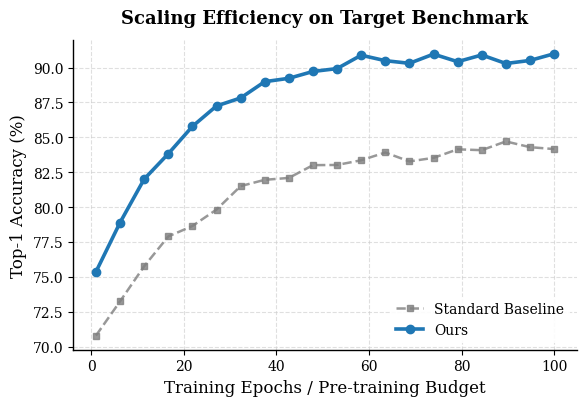

Generate this figure with matplotlib:
#!/usr/bin/env python3
"""
Academic Publication Plot Style Generator
------------------------------------------
提供顶级学者级别的 Matplotlib 绘图配置与示例脚本。
特点：
1. 字体与排版严格匹配出版级标准（Serif / Times）。
2. 配色采用低饱和度、高辨识度的顶会推荐色系（支持多种学者风格）。
3. 隐藏冗余边框（Spines），精细虚线网格，高信息密度。
4. 支持 --from-profile 直接读取蒸馏出的学者档案（profile.md），
   从「调色板」章节提取十六进制色值，形成 蒸馏 -> 绘图 的闭环。

用法示例：
    # 内置色板
    python3 plot_style_template.py --palette morandi --output out.png
    # 由学者档案驱动（优先于 --palette）
    python3 plot_style_template.py --from-profile ../examples/kaiming_he_profile.md --output out.pdf
"""

import argparse
import re
import sys

try:
    import matplotlib.pyplot as plt
    import numpy as np
except ImportError:
    print("[!] 运行此绘图脚本需要安装 matplotlib 和 numpy:")
    print("    pip install matplotlib numpy")
    sys.exit(0)

# 常用顶会经典配色字典
PALETTES = {
    "kaiming_blue": {
        "ours": "#1F77B4",        # 科技蓝 (Ours)
        "baseline1": "#FF7F0E",   # 复古橙
        "baseline2": "#2CA02C",   # 沉稳绿
        "gray": "#7F7F7F",        # 中性灰
        "light_gray": "#E0E0E0"
    },
    "nature_teal": {
        "ours": "#2A9D8F",        # 优雅孔雀青
        "baseline1": "#E76F51",   # 陶土红
        "baseline2": "#F4A261",   # 暖沙金
        "gray": "#4A5568",
        "light_gray": "#EDF2F7"
    },
    "morandi": {
        "ours": "#4A6FA5",        # 莫兰迪灰蓝
        "baseline1": "#B85B5B",   # 莫兰迪干枯玫瑰
        "baseline2": "#6C8E74",   # 莫兰迪浅草绿
        "gray": "#7F7F7F",        # 中性灰
        "light_gray": "#E0E0E0"
    }
}

# 从档案中提取的色值按出现顺序依次映射到这些角色
PROFILE_COLOR_ROLES = ["ours", "baseline1", "baseline2", "gray"]

# 匹配十六进制色值，如 #1F77B4
HEX_COLOR_RE = re.compile(r"#[0-9A-Fa-f]{6}\b")
# 匹配 Markdown 标题行
HEADING_RE = re.compile(r"^(#{1,6})\s+(.*)$")
# 「调色板」章节的标题/段落特征
PALETTE_SECTION_RE = re.compile(r"调色板|Palette", re.IGNORECASE)


def extract_palette_from_profile(profile_path):
    """
    从学者档案 markdown 中解析调色板：
    1. 定位含「调色板」或「Palette」的标题段落，取该标题到下一个同级（或更高级）标题之间的文本；
       若调色板写在普通段落/列表行中（无独立标题），则取该行所在段落的文本。
    2. 用正则按出现顺序提取所有 #RRGGBB 色值（去重，保持顺序）。
    3. 依次映射为 ours / baseline1 / baseline2 / gray，缺失的角色用 kaiming_blue 色板补足。
    提取不到任何色值时返回 None，由调用方回退。
    """
    try:
        with open(profile_path, "r", encoding="utf-8") as f:
            lines = f.read().splitlines()
    except OSError as e:
        print(f"[!] 无法读取学者档案 {profile_path}: {e}")
        return None

    # 第一步：定位调色板章节
    section_lines = []
    for i, line in enumerate(lines):
        if not PALETTE_SECTION_RE.search(line):
            continue
        heading = HEADING_RE.match(line)
        if heading:
            # 情况 A：调色板是独立标题 -> 截取到下一个同级或更高级标题
            level = len(heading.group(1))
            for follow in lines[i + 1:]:
                follow_heading = HEADING_RE.match(follow)
                if follow_heading and len(follow_heading.group(1)) <= level:
                    break
                section_lines.append(follow)
        else:
            # 情况 B：调色板写在普通段落/列表行 -> 截取该段（到空行或下一标题为止）
            for follow in lines[i:]:
                if section_lines and (not follow.strip() or HEADING_RE.match(follow)):
                    break
                section_lines.append(follow)
        break  # 只取第一个命中的调色板章节

    # 第二步：按出现顺序提取色值（去重，避免档案中重复引用同一色值污染角色映射）
    hex_colors = []
    for hex_color in HEX_COLOR_RE.findall("\n".join(section_lines)):
        hex_color = hex_color.upper()
        if hex_color not in hex_colors:
            hex_colors.append(hex_color)

    if not hex_colors:
        print(f"[!] 在 {profile_path} 的「调色板」章节中未找到任何 #RRGGBB 色值")
        return None

    # 第三步：按顺序映射角色，缺失项用 kaiming_blue 补足
    colors = dict(PALETTES["kaiming_blue"])
    mapping = {}
    for role, hex_color in zip(PROFILE_COLOR_ROLES, hex_colors):
        colors[role] = hex_color
        mapping[role] = hex_color

    print(f"[+] 已从学者档案解析调色板 ({profile_path}):")
    for role in PROFILE_COLOR_ROLES:
        print(f"    {role:<10} -> {colors[role]}" + ("" if role in mapping else "  (档案未提供，沿用 kaiming_blue 默认)"))
    if len(hex_colors) > len(PROFILE_COLOR_ROLES):
        print(f"    (档案中还有 {len(hex_colors) - len(PROFILE_COLOR_ROLES)} 个色值未映射: {hex_colors[len(PROFILE_COLOR_ROLES):]})")
    return colors


def apply_scholar_style():
    """
    全局配置 Matplotlib 样式为顶会期刊出版级标准
    """
    # 字体与排版设置
    plt.rcParams.update({
        'font.family': 'serif',
        'font.serif': ['Times New Roman', 'DejaVu Serif', 'Computer Modern Roman'],
        'font.size': 11,
        'axes.labelsize': 12,
        'axes.titlesize': 13,
        'xtick.labelsize': 10,
        'ytick.labelsize': 10,
        'legend.fontsize': 10,
        'legend.frameon': True,
        'legend.framealpha': 0.9,
        'legend.edgecolor': 'none',
        'axes.linewidth': 1.0,
        'grid.linestyle': '--',
        'grid.alpha': 0.5,
        'grid.color': '#CBCBCB',
        'savefig.dpi': 300,
        'savefig.bbox': 'tight'
    })


def resolve_palette(palette_name="kaiming_blue", from_profile=None):
    """
    决定本次绘图使用的色板：--from-profile 优先于 --palette；
    档案解析失败时回退到 kaiming_blue 并打印提示。
    """
    if from_profile:
        colors = extract_palette_from_profile(from_profile)
        if colors is not None:
            return colors
        print(f"[!] 学者档案解析失败，回退到内置 kaiming_blue 色板")
    return PALETTES.get(palette_name, PALETTES["kaiming_blue"])


def generate_sample_plot(output_path="scholar_benchmark_plot.pdf",
                         palette_name="kaiming_blue", from_profile=None):
    apply_scholar_style()
    colors = resolve_palette(palette_name, from_profile)

    # 固定随机种子，保证示例图完全可复现
    np.random.seed(42)

    # 模拟一个典型的 Accuracy vs Compute 曲线
    epochs = np.linspace(1, 100, 20)
    baseline_acc = 70 + 15 * (1 - np.exp(-epochs / 25)) + np.random.normal(0, 0.4, 20)
    ours_acc = 74 + 17 * (1 - np.exp(-epochs / 18)) + np.random.normal(0, 0.3, 20)

    fig, ax = plt.subplots(figsize=(6, 4.2))

    # Baseline: 细线、常规标记
    ax.plot(epochs, baseline_acc, label="Standard Baseline", color=colors["gray"],
            linestyle="--", marker="s", markersize=5, linewidth=1.8, alpha=0.8)

    # Ours: 粗线、醒目主色、大标记（用 fontweight 强调，而非 LaTeX \textbf —— 未开启 text.usetex 时会被原样打印）
    ax.plot(epochs, ours_acc, label="Ours",
            color=colors["ours"], marker="o", markersize=6, linewidth=2.6)

    # 美化轴与网格
    ax.set_xlabel("Training Epochs / Pre-training Budget")
    ax.set_ylabel("Top-1 Accuracy (%)")
    ax.set_title("Scaling Efficiency on Target Benchmark", pad=12, fontweight="bold")
    ax.grid(True, linestyle="--", alpha=0.6)

    # 移除顶部与右侧冗余边框（学术极简原则）
    ax.spines['top'].set_visible(False)
    ax.spines['right'].set_visible(False)

    # 图例位于右下
    ax.legend(loc="lower right")

    plt.tight_layout()
    plt.savefig(output_path)  # 按扩展名自动选择 .pdf / .png 等后端格式
    print(f"[+] 示例出版级图表已保存至: {output_path}")


def parse_args():
    parser = argparse.ArgumentParser(
        description="生成出版级学术示例图：内置学者色板，或从蒸馏档案 --from-profile 提取调色板。")
    parser.add_argument("--palette", choices=list(PALETTES.keys()), default="kaiming_blue",
                        help="内置色板名称（默认: kaiming_blue）")
    parser.add_argument("--from-profile", metavar="PATH", default=None,
                        help="学者档案 markdown 路径；提供时优先于 --palette，从「调色板」章节提取色值")
    parser.add_argument("--output", metavar="PATH", default="scholar_benchmark_plot.pdf",
                        help="输出文件路径，支持 .pdf / .png（按扩展名，默认: scholar_benchmark_plot.pdf）")
    return parser.parse_args()


if __name__ == "__main__":
    args = parse_args()
    generate_sample_plot(output_path=args.output,
                         palette_name=args.palette,
                         from_profile=args.from_profile)
